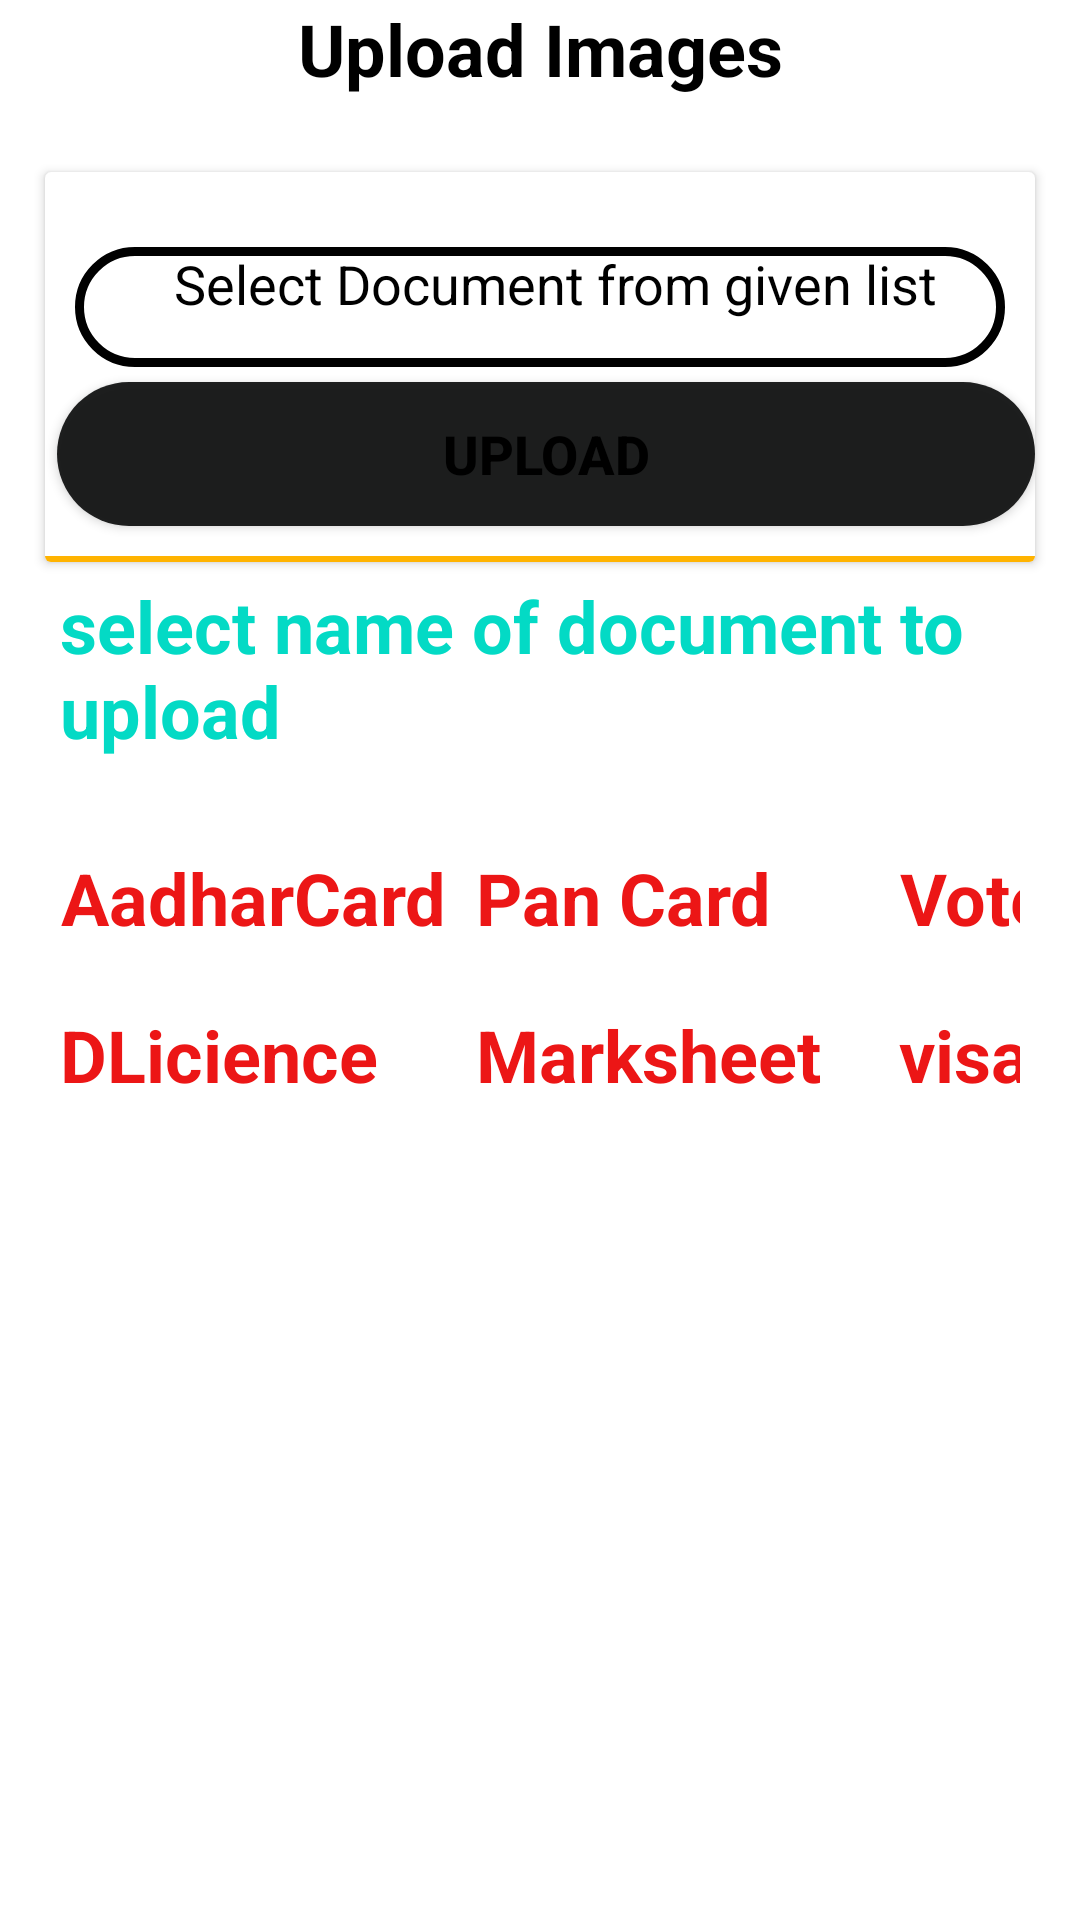

Android layout source for this screen:
<!-- AndroidManifest.xml: application theme Theme.DocCollector -->
<!-- res/layout/fragment_upload_images.xml -->
<?xml version="1.0" encoding="utf-8"?>
<LinearLayout xmlns:android="http://schemas.android.com/apk/res/android"
    xmlns:tools="http://schemas.android.com/tools"
    android:layout_width="match_parent"
    android:layout_height="match_parent"
    tools:context=".docType.UploadImages"
    android:orientation="vertical"
    android:id="@+id/LinearLayoutUploadImagesFragment1">
    <LinearLayout
        android:id="@+id/LinearLayoutUploadImagesFragment2"
        android:layout_width="match_parent"
        android:layout_height="wrap_content">
        <TextView
            android:id="@+id/UploadImagesText"
            android:layout_width="match_parent"
            android:layout_height="wrap_content"
            android:text="Upload Images"
            android:textStyle="bold"
            android:textColor="@color/black"
            android:textSize="24sp"
            android:textAlignment="center" />
    </LinearLayout>
    <ScrollView
        android:id="@+id/ScrollViewUploadImages"
        android:layout_width="match_parent"
        android:layout_height="wrap_content">
        <GridLayout
            android:id="@+id/GridLayoutUploadImages"
            android:layout_width="match_parent"
            android:layout_height="wrap_content"
            android:rowCount="1"
            android:columnCount="1"
            android:layout_marginLeft="10dp"
            android:layout_marginRight="10dp"
            android:layout_marginTop="10dp"
            android:layout_marginBottom="10dp">

            <androidx.cardview.widget.CardView
                android:id="@+id/CardViewUploadImages1"
                android:layout_gravity="fill"
                android:layout_rowWeight="1"
                android:layout_columnWeight="1"
                android:layout_marginTop="15sp"
                android:layout_marginBottom="5sp"
                android:layout_marginLeft="5dp"
                android:layout_marginRight="5dp"
                tools:targetApi="lollipop">

                <LinearLayout
                    android:id="@+id/LinearLayoutUploadImagesFragment3"
                    android:layout_width="match_parent"
                    android:layout_height="match_parent"
                    android:orientation="vertical"
                    >

                    <ImageView
                        android:id="@+id/ImageUploadAadharCard"
                        android:layout_width="match_parent"
                        android:layout_height="wrap_content"
                        android:layout_marginRight="5sp"
                        android:layout_marginLeft="5sp"
                        android:layout_marginTop="5sp"
                        android:background="@drawable/round_layout_yellow_new"
                        />
                    <TextView
                        android:id="@+id/InputFileNameInUploadImages"
                        android:layout_width="match_parent"
                        android:layout_height="40dp"
                        android:layout_marginStart="10dp"
                        android:layout_marginTop="20dp"
                        android:layout_marginEnd="10dp"
                        android:textAlignment="center"
                        android:textSize="18dp"
                        android:text="Select Document from given list"
                        android:background="@drawable/round_layout_yellow"
                        android:paddingStart="10dp"
                        android:textColor="@color/black"
                        android:textColorHint="@color/black" />



                    <Button
                        android:id="@+id/upload_btn_aadharCard"
                        android:layout_width="match_parent"
                        android:layout_height="wrap_content"
                        android:text="Upload"
                        android:layout_marginTop="5dp"
                        android:background="@drawable/btn_round"
                        android:textColor="@color/black"
                        android:textSize="18sp"
                        android:layout_marginStart="4dp"
                        android:textStyle="bold"/>
                    <TableRow
                        android:id="@+id/tableRowUploadImages"
                        android:layout_width="match_parent"
                        android:layout_marginTop="10dp"
                        android:layout_height="2dp"
                        android:background="#FFB300"/>

                </LinearLayout>

            </androidx.cardview.widget.CardView>
            <TextView
                android:id="@+id/selectImagetoUpload"
                android:layout_width="match_parent"
                android:layout_height="wrap_content"
                android:layout_marginStart="10dp"
                android:text="select name of document to upload"
                android:textStyle="bold"
                android:textColor="@color/teal_200"
                android:textSize="24sp"
                />

            <GridLayout
                android:id="@+id/GridLayoutInImageFragment2"
                android:layout_width="match_parent"
                android:layout_height="wrap_content"
                android:rowCount="3"
                android:columnCount="3"
                android:layout_marginLeft="10dp"
                android:layout_marginRight="10dp"
                android:layout_marginTop="10dp"
                android:layout_marginBottom="10dp">
                <TextView
                    android:id="@+id/adharcardUpload"
                    android:layout_width="wrap_content"
                    android:layout_height="wrap_content"
                    android:text="AadharCard"
                    android:layout_marginTop="20dp"
                    android:textStyle="bold"
                    android:layout_marginEnd="10dp"
                    android:textColor="#EC1616"
                    android:textSize="24sp"
                    android:textAlignment="center" />

                <TextView
                    android:id="@+id/PancardUpload"
                    android:layout_width="wrap_content"
                    android:layout_height="wrap_content"
                    android:text="Pan Card"
                    android:textStyle="bold"
                    android:layout_marginTop="20dp"
                    android:layout_marginEnd="20dp"
                    android:textColor="#EC1616"
                    android:textSize="24sp"
                    android:textAlignment="center" />
                <TextView
                    android:id="@+id/VoterIdUpload"
                    android:layout_width="wrap_content"
                    android:layout_height="wrap_content"
                    android:text="VoterId"
                    android:textStyle="bold"
                    android:layout_marginTop="20dp"
                    android:textColor="#EC1616"
                    android:textSize="24sp"
                    android:textAlignment="center" />

                <TextView
                    android:id="@+id/Driving_LicenceUpload"
                    android:layout_width="wrap_content"
                    android:layout_height="wrap_content"
                    android:text="DLicience"
                    android:layout_marginTop="20dp"
                    android:textStyle="bold"
                    android:layout_marginEnd="20dp"
                    android:textColor="#EC1616"
                    android:textSize="24sp"
                    android:textAlignment="center" />

                <TextView
                    android:id="@+id/MarksheetUpload"
                    android:layout_width="wrap_content"
                    android:layout_height="wrap_content"
                    android:text="Marksheet "
                    android:textStyle="bold"
                    android:layout_marginTop="20dp"
                    android:layout_marginEnd="20dp"
                    android:textColor="#EC1616"
                    android:textSize="24sp"
                    android:textAlignment="center" />
                <TextView
                    android:id="@+id/visaUpload"
                    android:layout_width="wrap_content"
                    android:layout_height="wrap_content"
                    android:text="visa"
                    android:textStyle="bold"
                    android:layout_marginTop="20dp"
                    android:textColor="#EC1616"
                    android:textSize="24sp"
                    android:textAlignment="center" />


            </GridLayout>
        </GridLayout>


    </ScrollView>

</LinearLayout>
<!-- resources referenced by this layout -->
<resources>
  <!-- drawable btn_round (drawable-v24) -->
  <?xml version="1.0" encoding="utf-8"?>
  <shape android:shape="rectangle" xmlns:android="http://schemas.android.com/apk/res/android">
  
          <solid android:color="#F0111313"/>
          <corners android:radius="999dp"/>
  </shape>
  <!-- drawable round_layout_yellow (drawable-v21) -->
  <?xml version="1.0" encoding="utf-8"?>
  <shape android:shape="rectangle" xmlns:android="http://schemas.android.com/apk/res/android">
  
      <stroke
          android:color="@color/black"
          android:width="3dp"/>
      <corners
          android:radius="999dp"/>
  
  </shape>
  <!-- drawable round_layout_yellow_new (drawable-v21) -->
  <?xml version="1.0" encoding="utf-8"?>
  <shape android:shape="rectangle" xmlns:android="http://schemas.android.com/apk/res/android">
  
      <stroke
          android:color="#FF12DDC9"
          android:width="5dp"/>
      <corners
          android:radius="20dp"/>
  
  </shape>
  <style name="Theme.DocCollector" parent="Theme.MaterialComponents.DayNight.DarkActionBar">
          
          <item name="colorPrimary">#FF12DDC9</item>
          <item name="colorPrimaryVariant">#FF12DDC9</item>
          <item name="colorOnPrimary">@color/white</item>
          
          <item name="colorSecondary">@color/teal_200</item>
          <item name="colorSecondaryVariant">@color/teal_700</item>
          <item name="colorOnSecondary">@color/black</item>
          
          <item name="android:statusBarColor" tools:targetApi="l">?attr/colorPrimaryVariant</item>
          
      </style>
  <!-- not gathered from this repository: default colours our renderer supplied (Android Studio template values) -->
  <color name="teal_200">#FF03DAC5</color>
  <color name="teal_700">#FF018786</color>
  <color name="black">#FF000000</color>
  <color name="white">#FFFFFFFF</color>
</resources>
